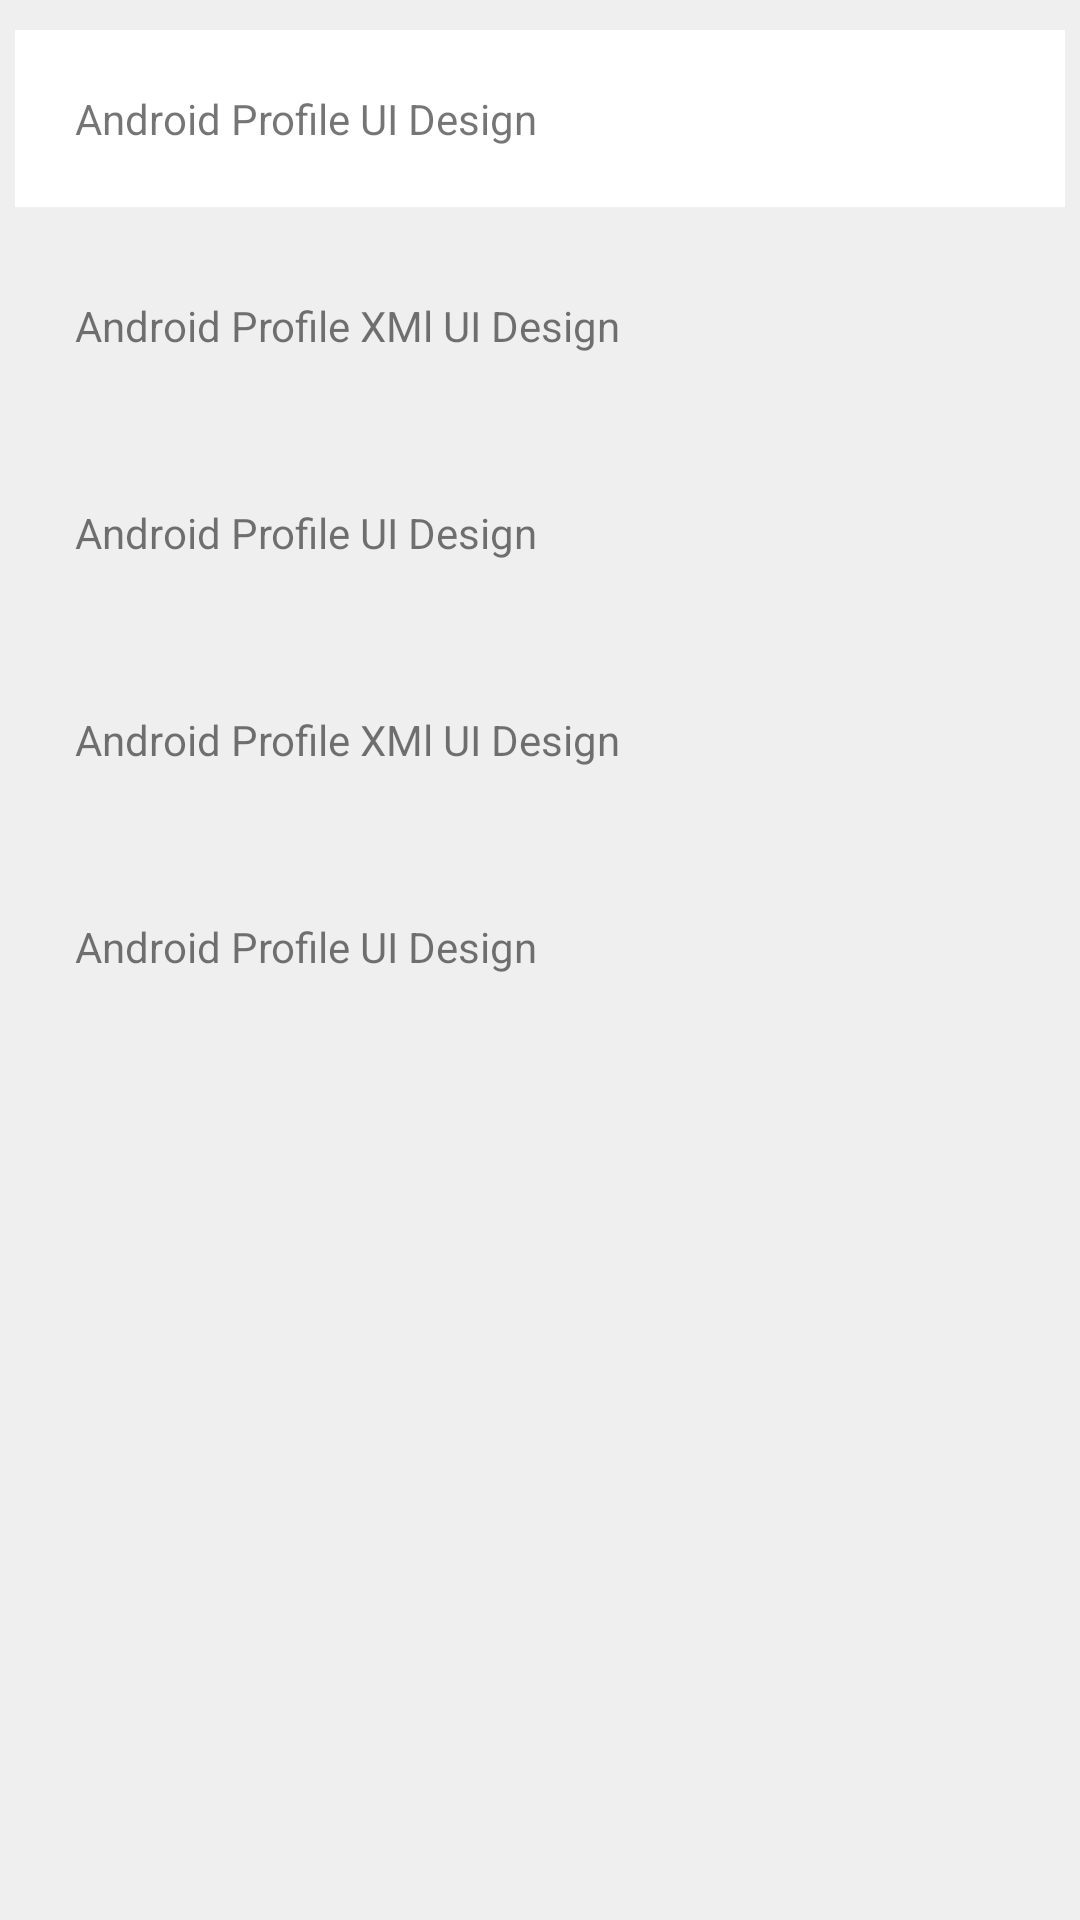

Here is an Android app screen rendered from its layout file. Give the layout XML and the strings, colors and styles it references.
<!-- AndroidManifest.xml: application theme AppTheme -->
<!-- res/layout/pupil_profile_screen.xml -->
<?xml version="1.0" encoding="utf-8"?>
<ScrollView xmlns:android="http://schemas.android.com/apk/res/android"
    android:layout_width="match_parent"
    android:layout_height="match_parent">

    <LinearLayout
        android:layout_width="match_parent"
        android:layout_height="wrap_content"
        android:layout_marginTop="5dp"
        android:orientation="vertical">

        <TextView
            android:layout_width="match_parent"
            android:layout_height="wrap_content"
            android:layout_margin="5dp"
            android:background="#fff"
            android:padding="20dp"
            android:text="Android Profile UI Design" />

        <TextView
            android:layout_width="match_parent"
            android:layout_height="wrap_content"
            android:layout_margin="5dp"
            android:layout_marginBottom="3dp"
            android:layout_marginTop="3dp"
            android:padding="20dp"
            android:text="Android Profile XMl UI Design" />

        <TextView
            android:layout_width="match_parent"
            android:layout_height="wrap_content"
            android:layout_margin="5dp"
            android:padding="20dp"
            android:text="Android Profile UI Design" />

        <TextView
            android:layout_width="fill_parent"
            android:layout_height="wrap_content"
            android:layout_margin="5dp"
            android:layout_marginBottom="3dp"
            android:layout_marginTop="3dp"
            android:padding="20dp"
            android:text="Android Profile XMl UI Design" />

        <TextView
            android:layout_width="fill_parent"
            android:layout_height="wrap_content"
            android:layout_margin="5dp"
            android:padding="20dp"
            android:text="Android Profile UI Design" />
    </LinearLayout>
</ScrollView>
<!-- resources referenced by this layout -->
<resources>
  <style name="AppTheme" parent="Theme.AppCompat.Light.DarkActionBar">
  		
  		<item name="colorPrimary">@color/colorPrimary</item>
  		<item name="colorPrimaryDark">@color/colorPrimaryDark</item>
  		<item name="colorAccent">@color/colorAccent</item>
  		<item name="android:windowBackground">@color/background</item>
  	</style>
  <color name="colorPrimary">#5F4BB6</color>
  <color name="colorPrimaryDark">#433582</color>
  <color name="colorAccent">#26F0F1</color>
  <color name="background">#EFEFEF</color>
</resources>
